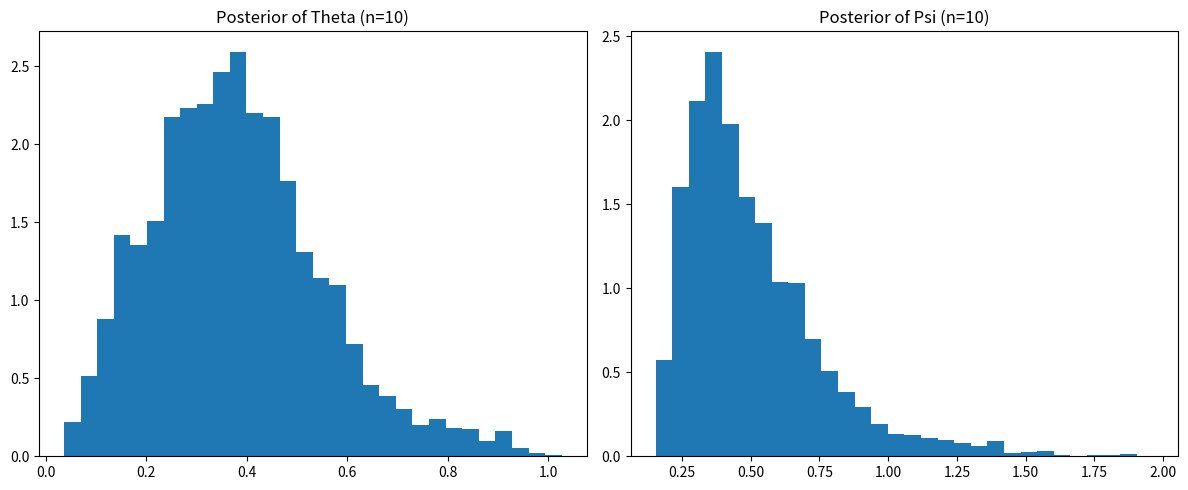
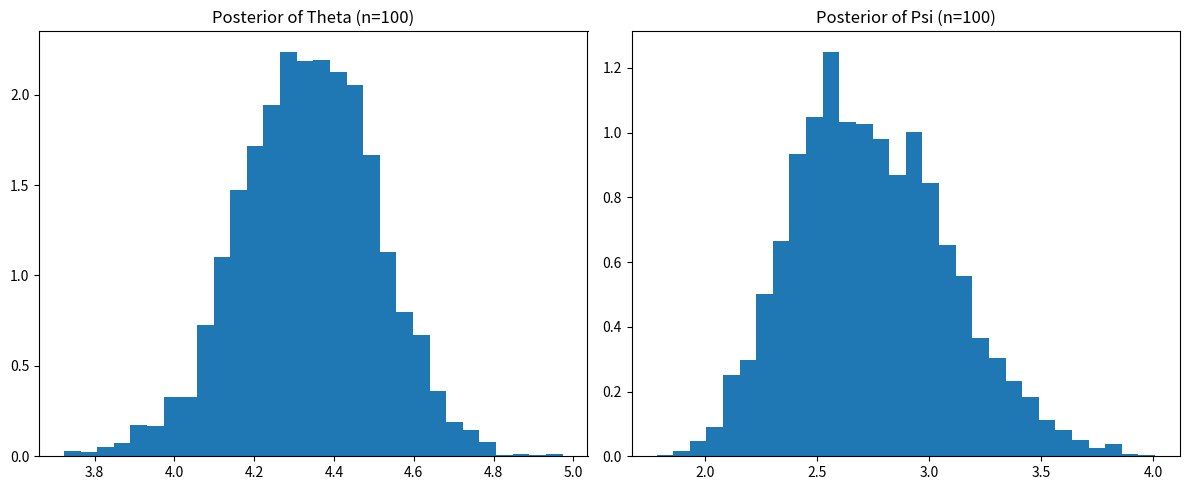
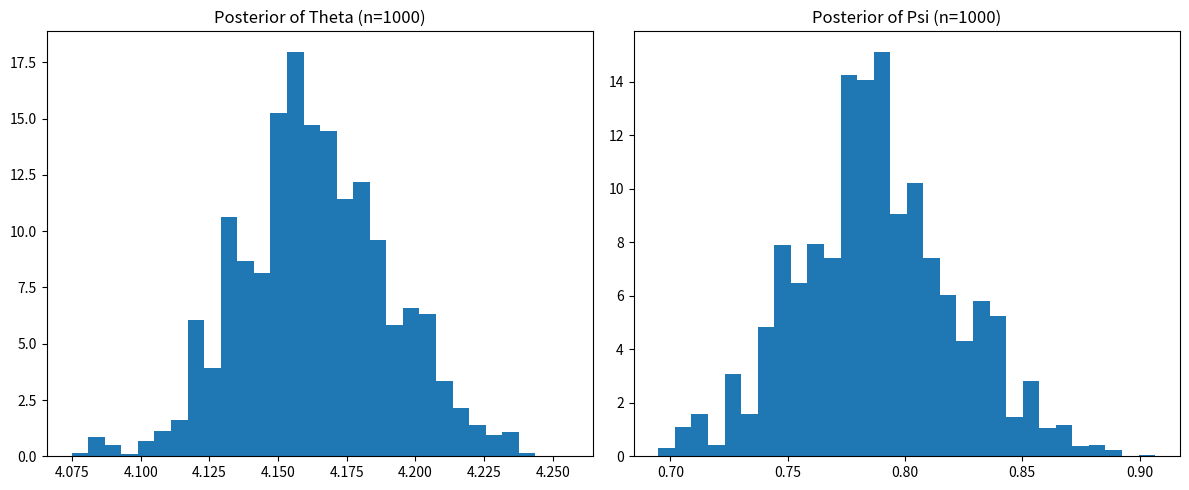

These charts were generated, in order, by the following Python code:
import numpy as np
import matplotlib.pyplot as plt
from scipy.stats import multivariate_normal, norm

# === Step (a): Generate (theta, psi) from the prior ===
def sample_from_prior(rho=0.5):
    mean = [0, 0]
    cov = [[1, rho], [rho, 1]]
    xi, gamma = np.random.multivariate_normal(mean, cov)
    theta = np.exp(xi)
    psi = np.exp(gamma)
    return theta, psi

# === Step (b): Generate data X_i ~ N(theta, psi) ===
def generate_data(theta, psi, n):
    return np.random.normal(loc=theta, scale=np.sqrt(psi), size=n)

# === Step (c): Define posterior up to proportionality ===
def log_joint_posterior(theta, psi, data, rho=0.5):
    if theta <= 0 or psi <= 0:
        return -np.inf
    
    n = len(data)
    sample_mean = np.mean(data)
    sample_var = np.var(data, ddof=1)

    # Log-likelihood: X_i ~ N(theta, psi)
    ll = -0.5 * n * np.log(2 * np.pi * psi) - (1 / (2 * psi)) * np.sum((data - theta)**2)

    # Log-prior from f(theta, psi):
    xi = np.log(theta)
    gamma = np.log(psi)
    quad = (xi**2 - 2*rho*xi*gamma + gamma**2) / (2*(1 - rho**2))
    log_prior = -np.log(theta * psi * 2 * np.pi * np.sqrt(1 - rho**2)) - quad

    return ll + log_prior

# === Step (d): MCMC via Metropolis-Hastings ===
def metropolis_hastings(data, num_samples, initial_state, proposal_sd):
    samples = np.zeros((num_samples, 2))
    current = initial_state
    current_log_post = log_joint_posterior(current[0], current[1], data)

    for i in range(num_samples):
        proposal = current + np.random.normal(0, proposal_sd, size=2)
        proposal_log_post = log_joint_posterior(proposal[0], proposal[1], data)

        acceptance_ratio = np.exp(proposal_log_post - current_log_post)
        if np.random.rand() < acceptance_ratio:
            current = proposal
            current_log_post = proposal_log_post

        samples[i] = current

    return samples

# === Step (e): Repeat with different n values ===
def run_experiment(n_values=[10, 100, 1000], num_mcmc_samples=5000):
    for n in n_values:
        print(f"\n--- Running experiment for n = {n} ---")
        theta, psi = sample_from_prior()
        data = generate_data(theta, psi, n)
        init_state = [theta, psi]
        samples = metropolis_hastings(data, num_samples=num_mcmc_samples, initial_state=init_state, proposal_sd=0.1)

        thetas, psis = samples.T

        print(f"True (theta, psi): ({theta:.3f}, {psi:.3f})")
        print(f"Posterior mean: theta = {np.mean(thetas):.3f}, psi = {np.mean(psis):.3f}")

        plt.figure(figsize=(12, 5))
        plt.subplot(1, 2, 1)
        plt.hist(thetas, bins=30, density=True)
        plt.title(f"Posterior of Theta (n={n})")

        plt.subplot(1, 2, 2)
        plt.hist(psis, bins=30, density=True)
        plt.title(f"Posterior of Psi (n={n})")
        plt.tight_layout()
        plt.savefig(f"posterior_n_{n}.png")
        plt.show()

if __name__ == "__main__":
    # data = generate_data(1, 1, 10)  # Example to generate data
    # print(data)
    run_experiment([10, 100, 1000])